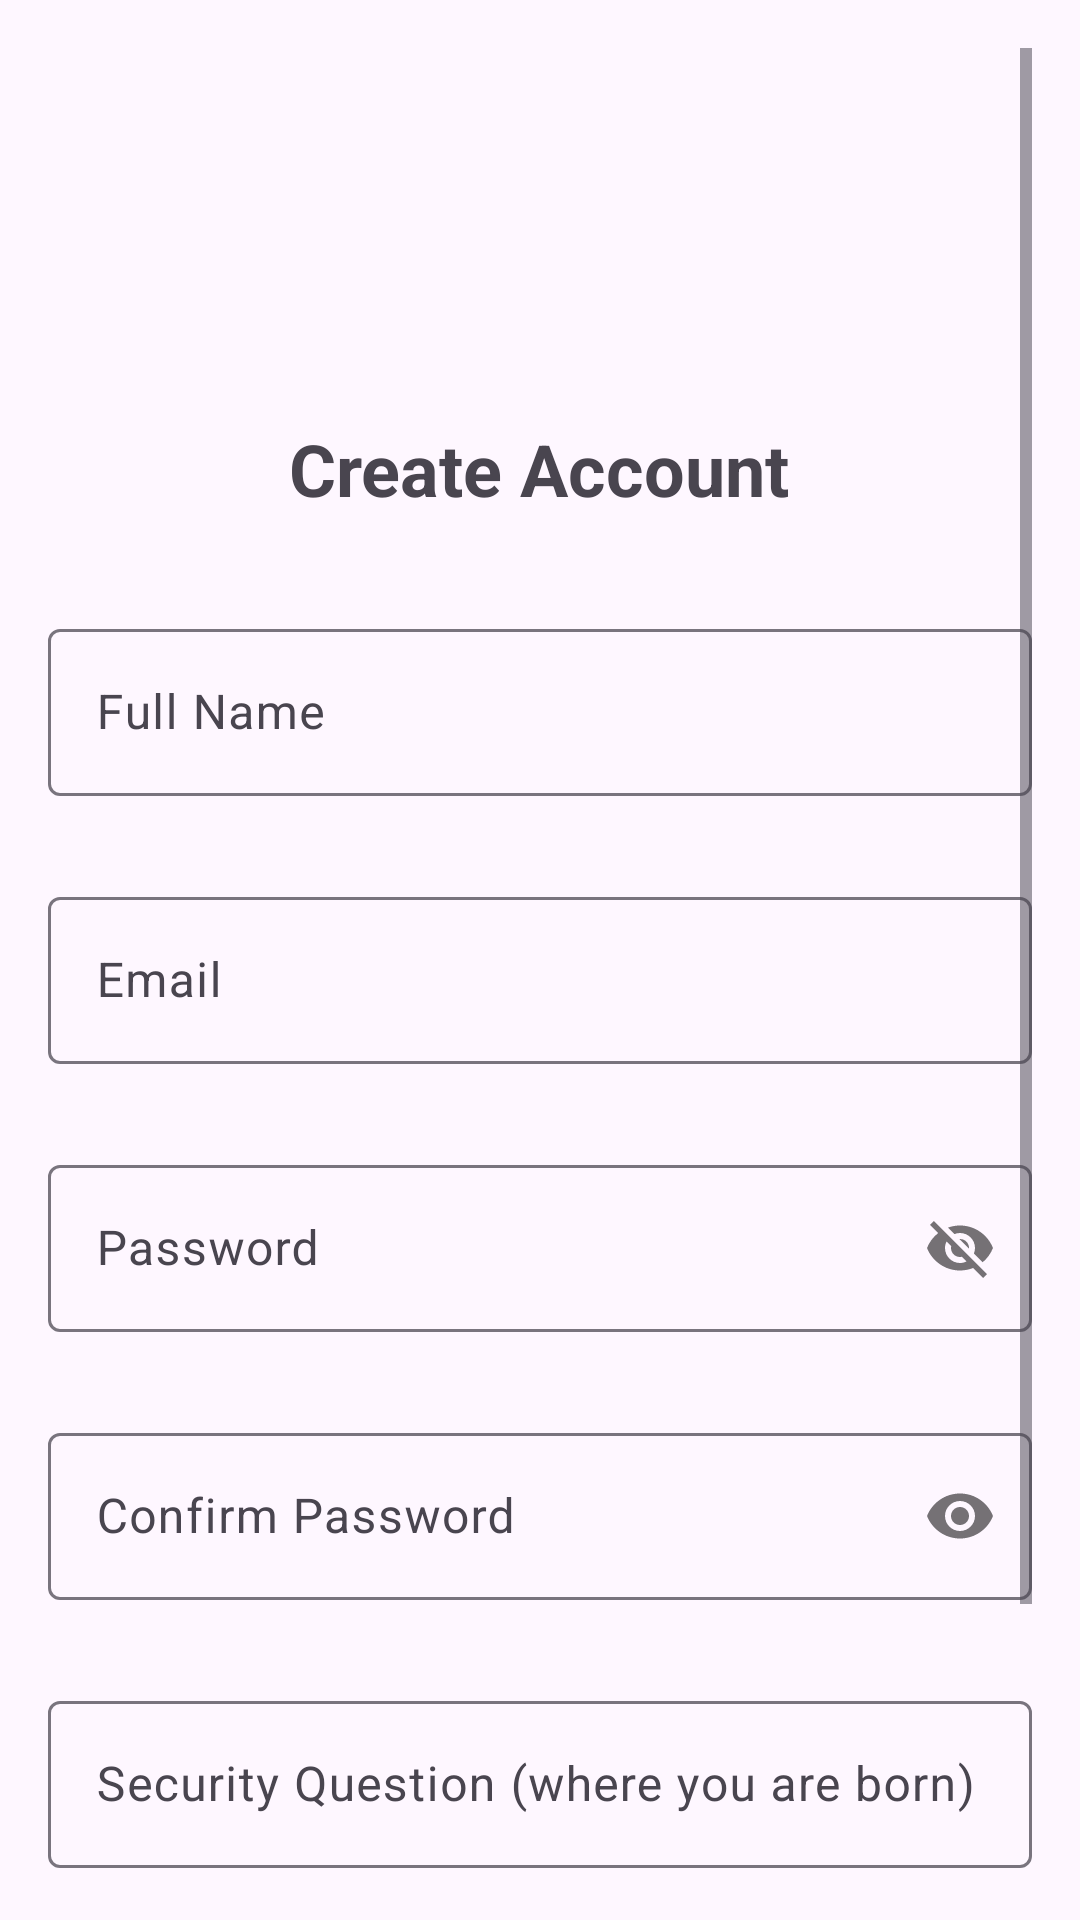

Write the Android layout XML for this screen, with the resource values it uses.
<!-- AndroidManifest.xml: application theme Theme.Genzeb -->
<!-- res/layout/activity_signup.xml -->
<?xml version="1.0" encoding="utf-8"?>
<ScrollView xmlns:android="http://schemas.android.com/apk/res/android"
    xmlns:app="http://schemas.android.com/apk/res-auto"
    android:layout_width="match_parent"
    android:layout_height="match_parent"
    android:padding="16dp"
    android:fillViewport="true">

    <LinearLayout
        android:layout_width="match_parent"
        android:layout_height="wrap_content"
        android:orientation="vertical"
        android:gravity="center">

        <ImageView
            android:layout_width="100dp"
            android:layout_height="100dp"
            android:src="@drawable/ic_budget"
            android:layout_marginBottom="24dp"/>

        <TextView
            android:layout_width="wrap_content"
            android:layout_height="wrap_content"
            android:text="@string/create_account"
            android:textSize="24sp"
            android:textStyle="bold"
            android:layout_marginBottom="32dp"/>

        <com.google.android.material.textfield.TextInputLayout
            android:layout_width="match_parent"
            android:layout_height="wrap_content"
            android:layout_marginBottom="8dp"
            app:errorEnabled="true">

            <com.google.android.material.textfield.TextInputEditText
                android:id="@+id/etFullName"
                android:layout_width="match_parent"
                android:layout_height="wrap_content"
                android:hint="@string/full_name"
                android:inputType="textPersonName"/>
        </com.google.android.material.textfield.TextInputLayout>

        <com.google.android.material.textfield.TextInputLayout
            android:layout_width="match_parent"
            android:layout_height="wrap_content"
            android:layout_marginBottom="8dp"
            app:errorEnabled="true">

            <com.google.android.material.textfield.TextInputEditText
                android:id="@+id/etEmail"
                android:layout_width="match_parent"
                android:layout_height="wrap_content"
                android:hint="@string/email"
                android:inputType="textEmailAddress"/>
        </com.google.android.material.textfield.TextInputLayout>

        <com.google.android.material.textfield.TextInputLayout
            android:layout_width="match_parent"
            android:layout_height="wrap_content"
            android:layout_marginBottom="8dp"
            app:errorEnabled="true"
            app:passwordToggleEnabled="true">

            <com.google.android.material.textfield.TextInputEditText
                android:id="@+id/etPassword"
                android:layout_width="match_parent"
                android:layout_height="wrap_content"
                android:hint="@string/password"
                clicks="textPassword"/>
        </com.google.android.material.textfield.TextInputLayout>

        <com.google.android.material.textfield.TextInputLayout
            android:layout_width="match_parent"
            android:layout_height="wrap_content"
            android:layout_marginBottom="8dp"
            app:errorEnabled="true"
            app:passwordToggleEnabled="true">

            <com.google.android.material.textfield.TextInputEditText
                android:id="@+id/etConfirmPassword"
                android:layout_width="match_parent"
                android:layout_height="wrap_content"
                android:hint="@string/confirm_password"
                android:inputType="textPassword"/>
        </com.google.android.material.textfield.TextInputLayout>

        <com.google.android.material.textfield.TextInputLayout
            android:layout_width="match_parent"
            android:layout_height="wrap_content"
            android:layout_marginBottom="16dp"
            app:errorEnabled="true">

            <com.google.android.material.textfield.TextInputEditText
                android:id="@+id/securityQuestion"
                android:layout_width="match_parent"
                android:layout_height="wrap_content"
                android:hint="@string/security_question"
                android:inputType="textCapSentences"/>
        </com.google.android.material.textfield.TextInputLayout>

        <Button
            android:id="@+id/btnSignup"
            android:layout_width="match_parent"
            android:layout_height="wrap_content"
            android:text="@string/signup"
            android:layout_marginBottom="16dp"
            style="@style/Widget.MaterialComponents.Button"/>

        <TextView
            android:id="@+id/tvLogin"
            android:layout_width="wrap_content"
            android:layout_height="wrap_content"
            android:text="@string/already_have_account"
            android:textColor="?attr/colorPrimary"
            android:layout_marginTop="8dp"/>
    </LinearLayout>
</ScrollView>
<!-- resources referenced by this layout -->
<resources>
  <string name="already_have_account">Already have an account? Login</string>
  <string name="confirm_password">Confirm Password</string>
  <string name="create_account">Create Account</string>
  <string name="email">Email</string>
  <string name="full_name">Full Name</string>
  <string name="password">Password</string>
  <string name="security_question">Security Question (where you are born)</string>
  <string name="signup">Sign Up</string>
  <style name="Theme.Genzeb" parent="Base.Theme.Genzeb" />
  <style name="Base.Theme.Genzeb" parent="Theme.Material3.DayNight.NoActionBar">
          
          
      </style>
</resources>
